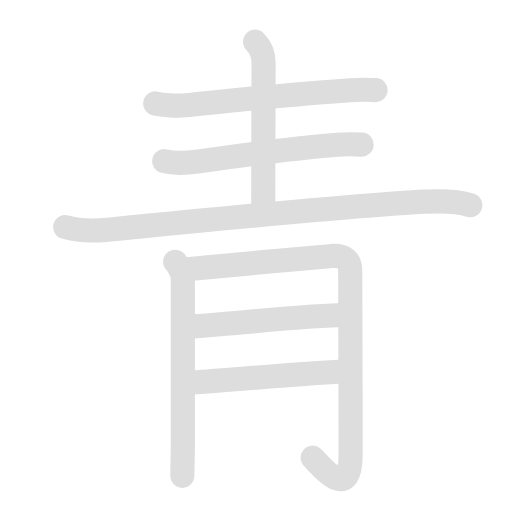
t = 0.00 s
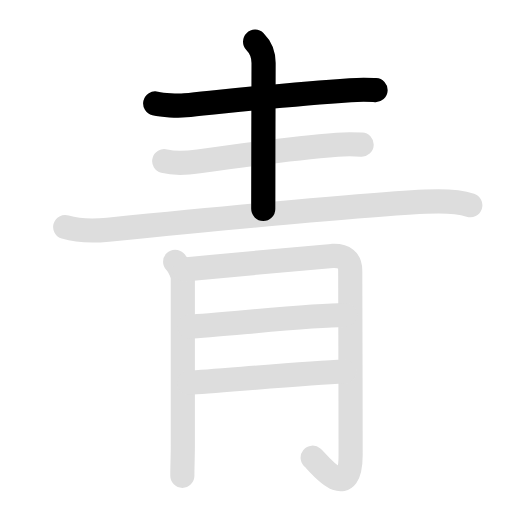
t = 1.95 s
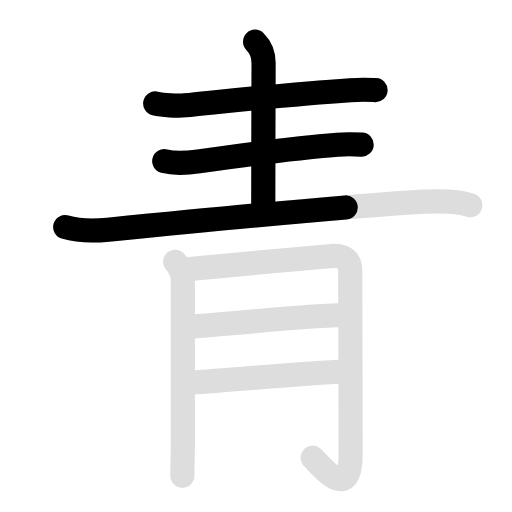
t = 4.00 s
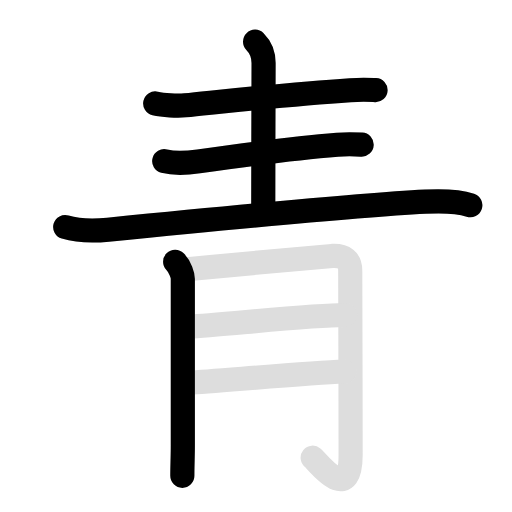
t = 5.90 s
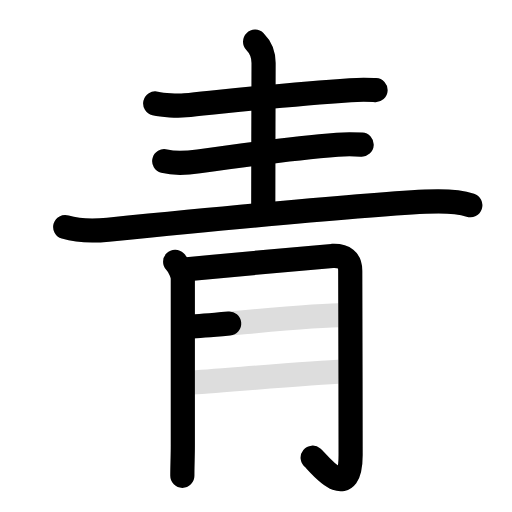
t = 7.90 s
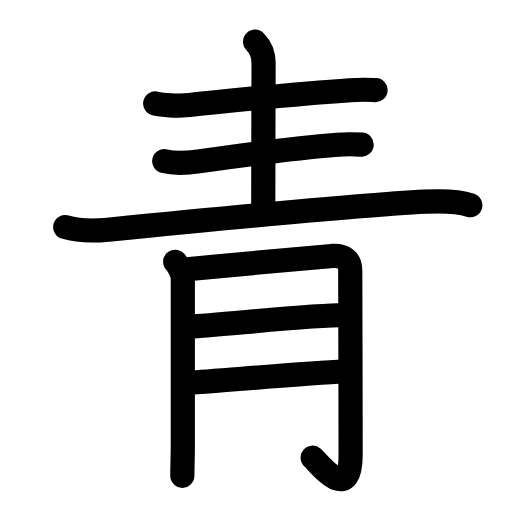
t = 10.00 s

The animated SVG that drew these frames (rendered in a browser with its animation timeline set to each time). Animation: 16 SMIL elements (animate=9,set=7); frames cover the first 10.00 s, repeats indefinitely.

<svg id="kvg-09752" class="kanjivg" viewBox="0 0 106 106" width="106" height="106" xmlns="http://www.w3.org/2000/svg" xmlns:xlink="http://www.w3.org/1999/xlink" xml:space="preserve" version="1.1" baseProfile="full"><defs><style type="text/css">path.black{fill:none;stroke:black;stroke-width:5;stroke-linecap:round;stroke-linejoin:round;}path.grey{fill:none;stroke:#ddd;stroke-width:5;stroke-linecap:round;stroke-linejoin:round;}path.stroke{fill:none;stroke:black;stroke-width:5;stroke-linecap:round;stroke-linejoin:round;}text{font-size:16px;font-family:Segoe UI Symbol,Cambria Math,DejaVu Sans,Symbola,Quivira,STIX,Code2000;-webkit-touch-callout:none;cursor:pointer;-webkit-user-select:none;-khtml-user-select:none;-moz-user-select:none;-ms-user-select:none;user-select: none;}text:hover{color:#777;}#reset{font-weight:bold;}</style><marker id="markerStart" markerWidth="8" markerHeight="8" style="overflow:visible;"><circle cx="0" cy="0" r="1.5" style="stroke:none;fill:red;fill-opacity:0.5;"/></marker><marker id="markerEnd" style="overflow:visible;"><circle cx="0" cy="0" r="0.8" style="stroke:none;fill:blue;fill-opacity:0.5;"><animate attributeName="opacity" from="1" to="0" dur="3s" repeatCount="indefinite" /></circle></marker></defs><path d="M32.13,21.42c1.62,0.38,4.59,0.54,6.21,0.38c9.16-0.92,21.57-2.3,34.18-3.13c2.69-0.18,3.81-0.09,5.23-0.02" class="grey" /><path d="M52.81,8.63c1.15,1.15,1.76,2.62,1.76,4.42c0,0.43-0.09,28.62-0.07,30.19" class="grey" /><path d="M34,33.37c2.39,0.62,4.73,0.4,7.13,0.05c9.07-1.31,22.36-2.96,28.71-3.46c2.21-0.17,3.85-0.08,5.03-0.02" class="grey" /><path d="M13.5,47c2.5,0.75,5.8,0.86,8.88,0.55c19.41-1.93,51.54-5.05,65.69-5.8c3.1-0.16,7.07,0,9.3,0.73" class="grey" /><path d="M36.26,54.19c1.09,1.09,1.59,2.89,1.59,3.52c0,4.92,0,20.42,0,34.56c0,2.23-0.1,4.11-0.1,6.24" class="grey" /><path d="M38.2,55.78c0.59-0.03,29.02-2.73,30.58-2.8c2.47-0.11,3.73,0.89,3.73,3.05c0,3.72,0.08,26.23,0.08,38.15c0,10.58-6.97,1.31-7.86,0.57" class="grey" /><path d="M39.2,67.61c5.93-0.23,24.72-2.4,32.25-2.4" class="grey" /><path d="M39.12,79.23c5.88-0.35,24.26-1.98,32.13-2.31" class="grey" /><path d="M32.13,21.42c1.62,0.38,4.59,0.54,6.21,0.38c9.16-0.92,21.57-2.3,34.18-3.13c2.69-0.18,3.81-0.09,5.23-0.02" class="stroke" stroke-dasharray="150"><animate attributeName="stroke-dashoffset" from="150" to="0" dur="1.8s" begin="0.0s" fill="freeze" /></path><path d="M52.81,8.63c1.15,1.15,1.76,2.62,1.76,4.42c0,0.43-0.09,28.62-0.07,30.19" class="stroke" stroke-dasharray="150"><set attributeName="opacity" to="0" dur="1.2s" /><animate attributeName="stroke-dashoffset" from="150" to="0" dur="1.8s" begin="1.2s" fill="freeze" /></path><path d="M34,33.37c2.39,0.62,4.73,0.4,7.13,0.05c9.07-1.31,22.36-2.96,28.71-3.46c2.21-0.17,3.85-0.08,5.03-0.02" class="stroke" stroke-dasharray="150"><set attributeName="opacity" to="0" dur="2.2s" /><animate attributeName="stroke-dashoffset" from="150" to="0" dur="1.8s" begin="2.2s" fill="freeze" /></path><path d="M13.5,47c2.5,0.75,5.8,0.86,8.88,0.55c19.41-1.93,51.54-5.05,65.69-5.8c3.1-0.16,7.07,0,9.3,0.73" class="stroke" stroke-dasharray="150"><set attributeName="opacity" to="0" dur="3.3000000000000003s" /><animate attributeName="stroke-dashoffset" from="150" to="0" dur="1.8s" begin="3.3000000000000003s" fill="freeze" /></path><path d="M36.26,54.19c1.09,1.09,1.59,2.89,1.59,3.52c0,4.92,0,20.42,0,34.56c0,2.23-0.1,4.11-0.1,6.24" class="stroke" stroke-dasharray="150"><set attributeName="opacity" to="0" dur="5.0s" /><animate attributeName="stroke-dashoffset" from="150" to="0" dur="1.8s" begin="5.0s" fill="freeze" /></path><path d="M38.2,55.78c0.59-0.03,29.02-2.73,30.58-2.8c2.47-0.11,3.73,0.89,3.73,3.05c0,3.72,0.08,26.23,0.08,38.15c0,10.58-6.97,1.31-7.86,0.57" class="stroke" stroke-dasharray="150"><set attributeName="opacity" to="0" dur="6.1s" /><animate attributeName="stroke-dashoffset" from="150" to="0" dur="1.8s" begin="6.1s" fill="freeze" /></path><path d="M39.2,67.61c5.93-0.23,24.72-2.4,32.25-2.4" class="stroke" stroke-dasharray="150"><set attributeName="opacity" to="0" dur="7.8s" /><animate attributeName="stroke-dashoffset" from="150" to="0" dur="1.8s" begin="7.8s" fill="freeze" /></path><path d="M39.12,79.23c5.88-0.35,24.26-1.98,32.13-2.31" class="stroke" stroke-dasharray="150"><set attributeName="opacity" to="0" dur="8.8s" /><animate attributeName="stroke-dashoffset" from="150" to="0" dur="1.8s" begin="8.8s" fill="freeze" /></path></svg>
